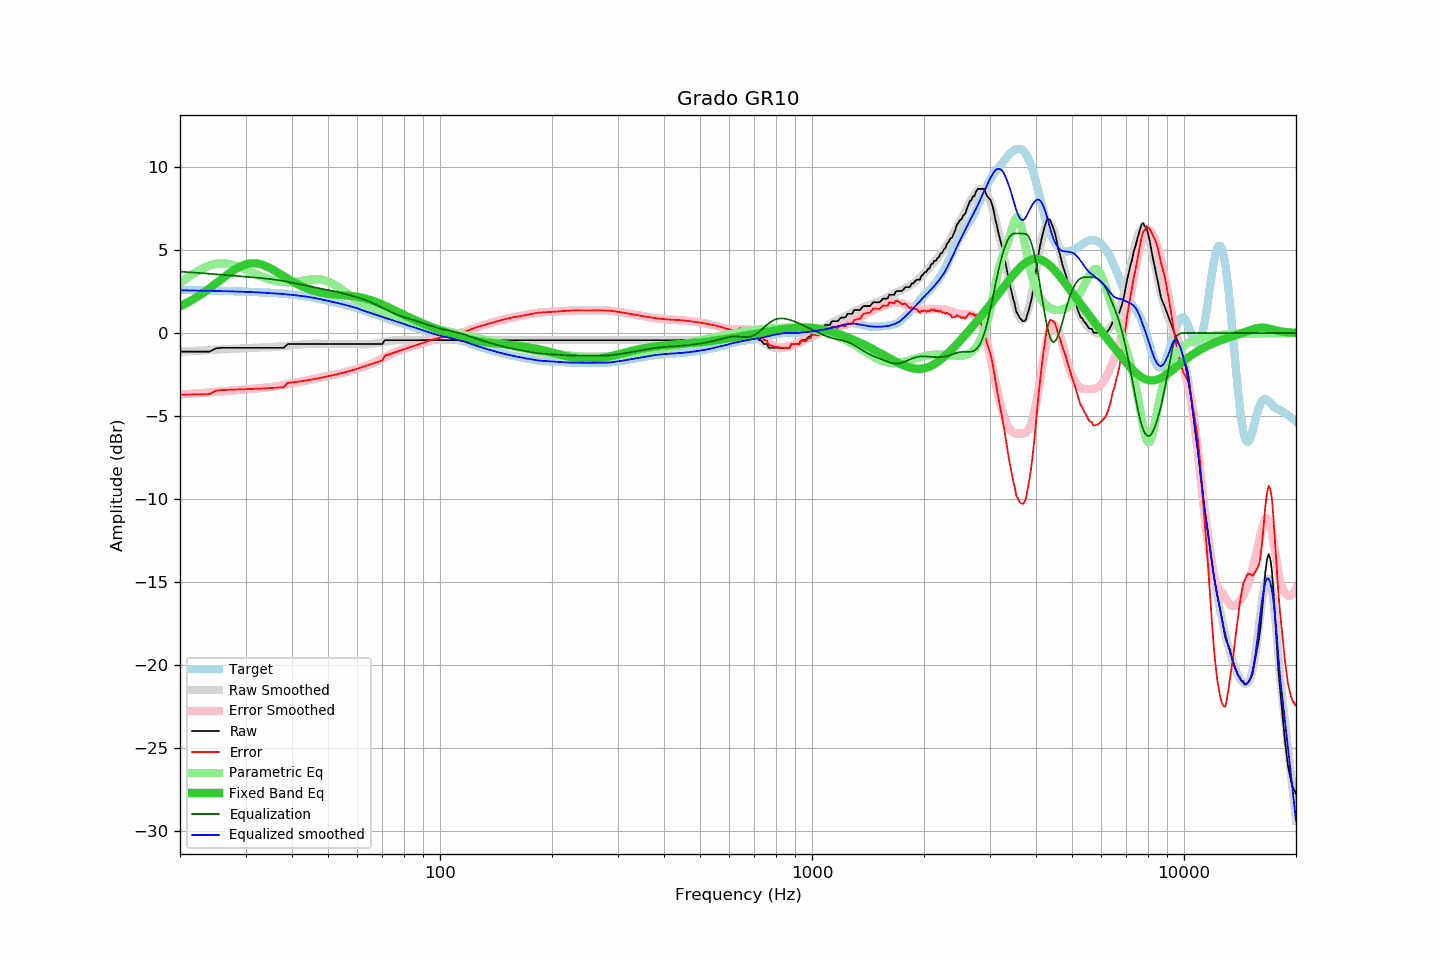

The file beside this chart, header and first rows:
frequency, raw, error, smoothed, error_smoothed, equalization, parametric_eq, equalized_raw, equalized_smoothed, target
20, -1.12, -3.71, -1.12, -3.70, 3.70, 1.61, 2.58, 2.58, 2.60
21, -1.12, -3.70, -1.10, -3.67, 3.67, 1.85, 2.55, 2.57, 2.59
22, -1.12, -3.70, -1.07, -3.64, 3.64, 2.11, 2.52, 2.56, 2.58
23, -1.12, -3.69, -1.05, -3.61, 3.61, 2.39, 2.49, 2.55, 2.57
24, -1.12, -3.68, -1.03, -3.57, 3.57, 2.69, 2.46, 2.55, 2.56
25, -0.92, -3.47, -1.01, -3.54, 3.54, 2.99, 2.63, 2.54, 2.55
26, -0.89, -3.43, -0.98, -3.51, 3.51, 3.29, 2.62, 2.53, 2.54
27, -0.89, -3.42, -0.96, -3.48, 3.48, 3.57, 2.59, 2.52, 2.53
28, -0.89, -3.41, -0.94, -3.45, 3.45, 3.81, 2.56, 2.51, 2.52
29, -0.89, -3.39, -0.93, -3.42, 3.42, 4.01, 2.53, 2.49, 2.51
30, -0.89, -3.38, -0.91, -3.39, 3.39, 4.14, 2.50, 2.48, 2.50
31, -0.89, -3.37, -0.89, -3.36, 3.36, 4.20, 2.48, 2.47, 2.48
32, -0.89, -3.36, -0.88, -3.34, 3.34, 4.20, 2.45, 2.46, 2.47
33, -0.89, -3.34, -0.87, -3.31, 3.31, 4.14, 2.43, 2.44, 2.46
34, -0.89, -3.33, -0.86, -3.28, 3.28, 4.04, 2.40, 2.42, 2.44
35, -0.89, -3.31, -0.85, -3.25, 3.25, 3.90, 2.36, 2.40, 2.43
36, -0.89, -3.30, -0.83, -3.22, 3.22, 3.75, 2.33, 2.38, 2.41
37, -0.89, -3.28, -0.81, -3.18, 3.18, 3.59, 2.29, 2.37, 2.39
38, -0.89, -3.26, -0.78, -3.13, 3.13, 3.42, 2.25, 2.35, 2.37
39, -0.66, -3.00, -0.76, -3.08, 3.08, 3.27, 2.43, 2.32, 2.35
40, -0.66, -2.98, -0.74, -3.03, 3.03, 3.12, 2.38, 2.30, 2.32
41, -0.66, -2.95, -0.71, -2.98, 2.98, 2.99, 2.33, 2.27, 2.29
42, -0.66, -2.91, -0.69, -2.94, 2.94, 2.87, 2.28, 2.24, 2.26
43, -0.66, -2.88, -0.67, -2.89, 2.89, 2.77, 2.23, 2.22, 2.22
44, -0.66, -2.84, -0.66, -2.84, 2.84, 2.67, 2.18, 2.18, 2.19
45, -0.66, -2.81, -0.65, -2.79, 2.79, 2.60, 2.14, 2.15, 2.15
46, -0.66, -2.77, -0.64, -2.75, 2.75, 2.53, 2.09, 2.11, 2.11
47, -0.66, -2.73, -0.64, -2.71, 2.71, 2.47, 2.05, 2.07, 2.07
48, -0.66, -2.69, -0.64, -2.67, 2.67, 2.43, 2.01, 2.03, 2.03
49, -0.66, -2.64, -0.66, -2.63, 2.63, 2.39, 1.98, 1.98, 1.99
50, -0.66, -2.60, -0.66, -2.60, 2.60, 2.36, 1.94, 1.94, 1.94
51, -0.66, -2.56, -0.66, -2.56, 2.56, 2.34, 1.90, 1.90, 1.90
52, -0.66, -2.52, -0.66, -2.52, 2.52, 2.32, 1.86, 1.86, 1.86
53, -0.66, -2.47, -0.66, -2.47, 2.47, 2.30, 1.81, 1.81, 1.82
54, -0.66, -2.43, -0.66, -2.43, 2.43, 2.29, 1.77, 1.77, 1.77
55, -0.66, -2.38, -0.66, -2.38, 2.38, 2.27, 1.73, 1.73, 1.73
56, -0.66, -2.34, -0.66, -2.34, 2.34, 2.26, 1.68, 1.68, 1.68
57, -0.66, -2.29, -0.66, -2.29, 2.29, 2.24, 1.63, 1.63, 1.63
58, -0.66, -2.24, -0.66, -2.24, 2.24, 2.23, 1.59, 1.59, 1.59
59, -0.66, -2.19, -0.66, -2.20, 2.20, 2.21, 1.54, 1.54, 1.54
60, -0.66, -2.14, -0.66, -2.15, 2.15, 2.18, 1.49, 1.49, 1.49
61, -0.66, -2.09, -0.67, -2.10, 2.10, 2.15, 1.44, 1.43, 1.44
62, -0.66, -2.04, -0.68, -2.04, 2.04, 2.12, 1.39, 1.37, 1.38
63, -0.66, -1.99, -0.67, -1.99, 1.99, 2.08, 1.33, 1.32, 1.33
64, -0.66, -1.94, -0.67, -1.93, 1.93, 2.04, 1.28, 1.27, 1.28
65, -0.66, -1.88, -0.66, -1.87, 1.87, 1.99, 1.22, 1.22, 1.23
66, -0.66, -1.83, -0.64, -1.81, 1.81, 1.94, 1.15, 1.16, 1.18
67, -0.66, -1.79, -0.62, -1.74, 1.74, 1.89, 1.08, 1.12, 1.13
68, -0.66, -1.74, -0.60, -1.67, 1.67, 1.83, 1.01, 1.07, 1.08
69, -0.66, -1.69, -0.58, -1.60, 1.60, 1.77, 0.94, 1.02, 1.03
70, -0.66, -1.65, -0.55, -1.53, 1.53, 1.71, 0.87, 0.97, 0.99
71, -0.43, -1.37, -0.53, -1.46, 1.46, 1.65, 1.03, 0.93, 0.94
72, -0.43, -1.32, -0.51, -1.39, 1.39, 1.59, 0.96, 0.88, 0.90
73, -0.43, -1.28, -0.48, -1.32, 1.32, 1.52, 0.89, 0.84, 0.85
74, -0.43, -1.23, -0.46, -1.26, 1.26, 1.46, 0.83, 0.80, 0.81
75, -0.43, -1.19, -0.44, -1.20, 1.20, 1.40, 0.77, 0.75, 0.76
76, -0.43, -1.15, -0.43, -1.14, 1.14, 1.34, 0.71, 0.71, 0.72
77, -0.43, -1.10, -0.42, -1.09, 1.09, 1.27, 0.66, 0.68, 0.68
78, -0.43, -1.06, -0.41, -1.04, 1.04, 1.21, 0.62, 0.64, 0.63
79, -0.43, -1.02, -0.41, -1.00, 1.00, 1.15, 0.57, 0.59, 0.59
... 553 more rows
